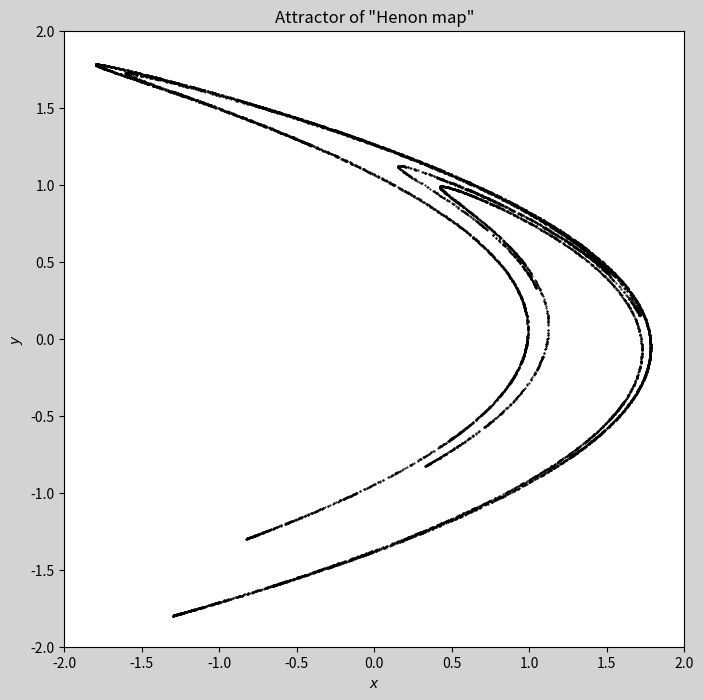

Here is the Python script that generated this plot: (Note: this script raises an exception after producing the figure.)
from matplotlib import pyplot as plt


class HenonMap():
    def __init__(self) -> None:
        self.x = 0
        self.y = 0
        self.a = 1.4
        self.b = 0.3
        self.cnt = [10000, 100000, 1000000]
        self.xlimit = [[-2, 2], [1.4, 1.6], [1.46, 1.47]]
        self.ylimit = [[-2, 2], [0.4, 0.6], [0.46, 0.47]]

    def henon(self):
        return self.a - self.x * self.x + self.b * self.y, self.x

    def preprocessing(self, cnt):
        x_array = []
        y_array = []
        for i in range(cnt+1000):
            self.x, self.y = self.henon()
            if i < 1000:
                continue
            x_array.append(self.x)
            y_array.append(self.y)
        return x_array, y_array

    def plot_henon_map(self):
        for i in range(3):
            xy_points = self.preprocessing(self.cnt[i])
            plt.figure(figsize=(8, 8), facecolor='lightgray')
            plt.title('Attractor of "Henon map"')
            plt.xlabel('$x$')
            plt.ylabel('$y$')
            plt.xlim(self.xlimit[i][0], self.xlimit[i][1])
            plt.ylim(self.ylimit[i][0], self.ylimit[i][1])
            plt.plot(xy_points[0], xy_points[1],
                     linestyle='None', marker='.', markersize=1, color='black')
            plt.savefig('複雑系科学演習/Week10/images/task10_'+str(i+1), dpi=300)


task10 = HenonMap()
task10.plot_henon_map()
